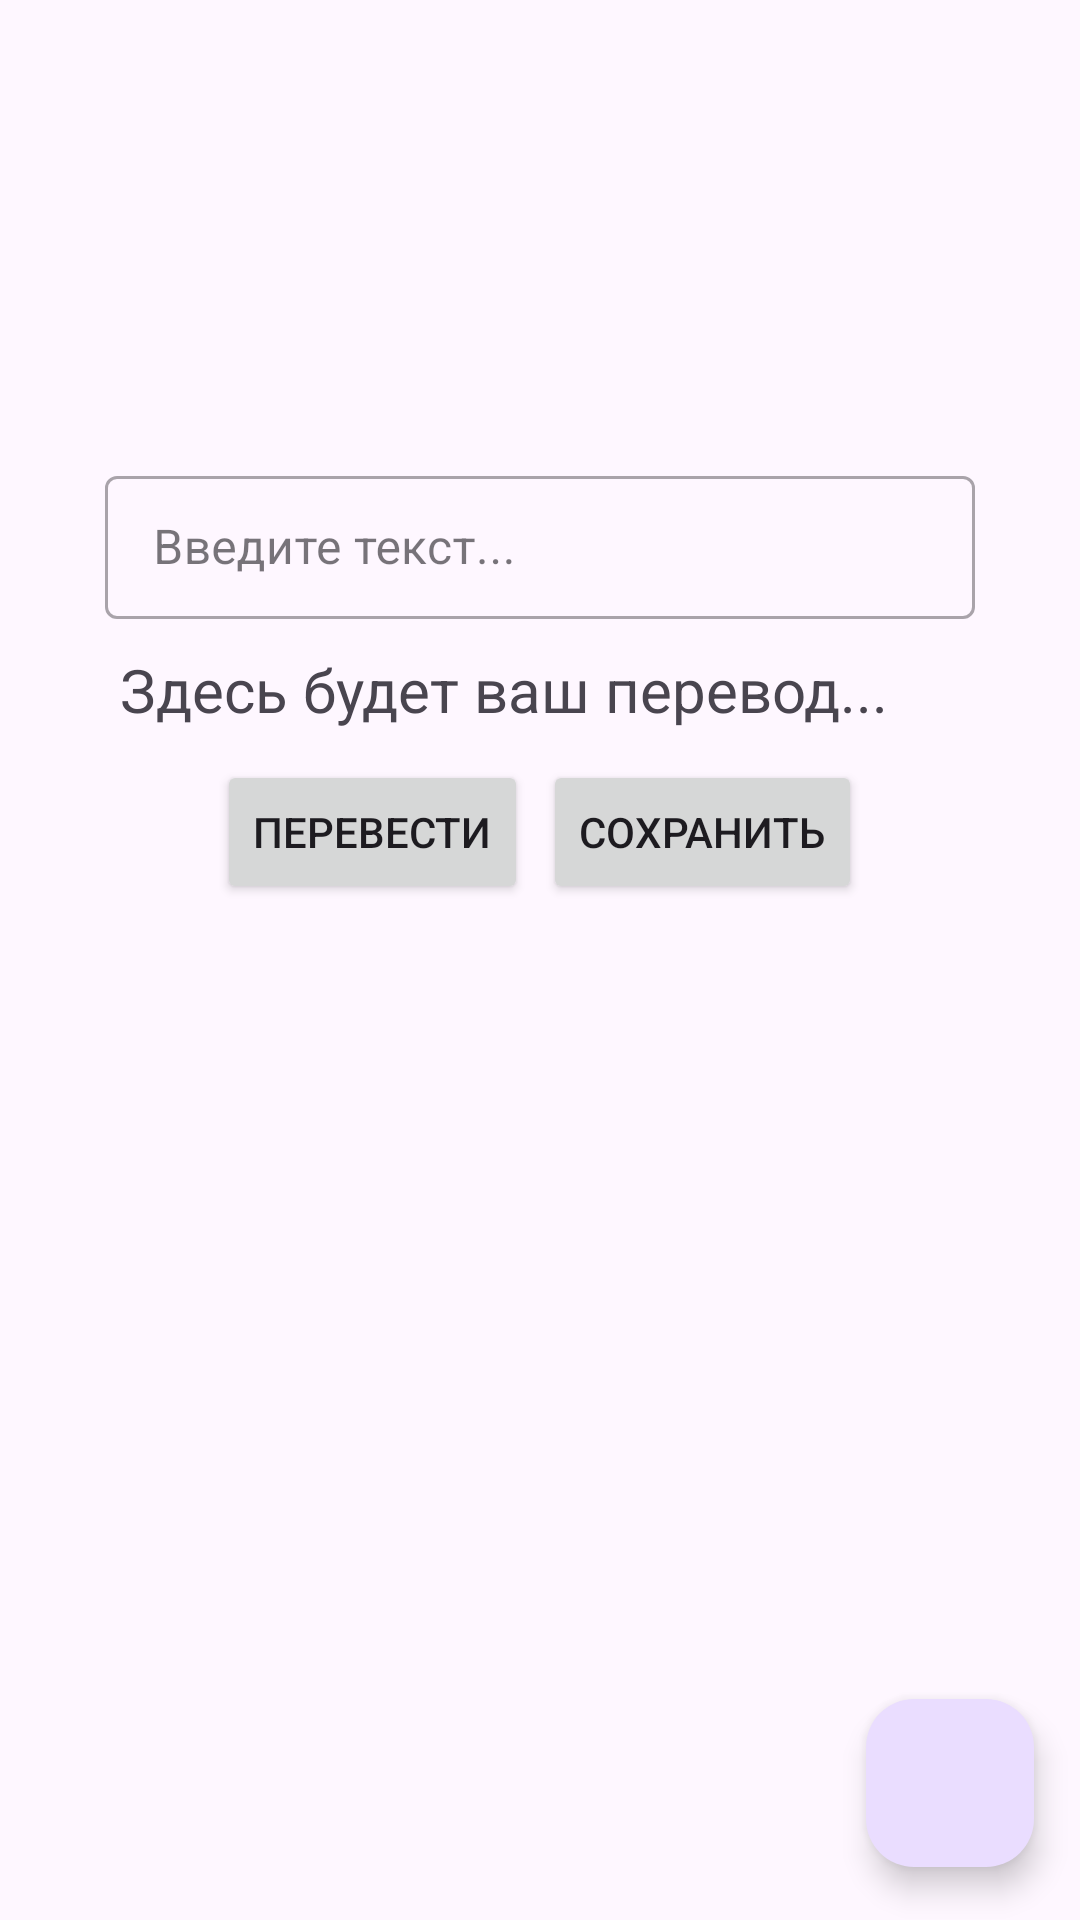

The Android layout XML behind this screen, and the referenced resources:
<!-- AndroidManifest.xml: application theme Theme.WebTest -->
<!-- res/layout/activity_main.xml -->
<?xml version="1.0" encoding="utf-8"?>
<androidx.constraintlayout.widget.ConstraintLayout xmlns:android="http://schemas.android.com/apk/res/android"
    xmlns:app="http://schemas.android.com/apk/res-auto"
    xmlns:tools="http://schemas.android.com/tools"
    android:layout_width="match_parent"
    android:layout_height="match_parent"
    tools:context=".MainActivity">
    <LinearLayout
        android:id="@+id/translate_container"
        android:layout_width="match_parent"
        android:layout_height="wrap_content"
        android:layout_marginStart="25dp"
        android:layout_marginEnd="25dp"
        android:padding="5dp"
        android:orientation="vertical"
        app:layout_constraintTop_toTopOf="parent"
        app:layout_constraintBottom_toBottomOf="parent"
        app:layout_constraintLeft_toLeftOf="parent"
        app:layout_constraintRight_toRightOf="parent"
        app:layout_constraintVertical_bias="0.35">
        <com.google.android.material.textfield.TextInputLayout
            style="@style/Widget.MaterialComponents.TextInputLayout.OutlinedBox.Dense"
            android:layout_width="match_parent"
            android:layout_height="wrap_content"
            android:paddingStart="5dp"
            android:paddingEnd="5dp"
            android:layout_marginBottom="10dp">
            <com.google.android.material.textfield.TextInputEditText
                android:id="@+id/text"
                android:layout_width="match_parent"
                android:layout_height="wrap_content"
                android:inputType="textPersonName"
                android:hint="Введите текст..." />
        </com.google.android.material.textfield.TextInputLayout>
        <TextView
            android:id="@+id/translated_text"
            android:layout_width="match_parent"
            android:layout_height="wrap_content"
            android:maxHeight="150dp"
            android:text="Здесь будет ваш перевод..."
            android:textSize="20sp"
            android:paddingEnd="5dp"
            android:paddingStart="10dp"
            android:scrollbars="vertical"
            android:layout_marginBottom="10dp"/>
        <LinearLayout
            android:layout_width="match_parent"
            android:layout_height="wrap_content"
            android:orientation="horizontal"
            android:layout_marginBottom="10dp"
            android:gravity="center">
            <Button
                android:id="@+id/translate_text_btn"
                android:layout_width="wrap_content"
                android:layout_height="wrap_content"
                android:text="Перевести"
                android:layout_marginEnd="5dp" />
            <Button
                android:id="@+id/save_btn"
                android:layout_width="wrap_content"
                android:layout_height="wrap_content"
                android:text="Сохранить"/>
        </LinearLayout>

        <ProgressBar
            android:id="@+id/progress"
            android:layout_width="wrap_content"
            android:layout_height="wrap_content"
            android:layout_gravity="center"
            android:visibility="invisible"/>
    </LinearLayout>

    <com.google.android.material.floatingactionbutton.FloatingActionButton
        android:id="@+id/storage_btn"
        android:layout_width="wrap_content"
        android:layout_height="wrap_content"
        android:src="@drawable/ic_list"
        app:layout_constraintTop_toTopOf="parent"
        app:layout_constraintBottom_toBottomOf="parent"
        app:layout_constraintLeft_toLeftOf="parent"
        app:layout_constraintRight_toRightOf="parent"
        app:layout_constraintVertical_bias="0.97"
        app:layout_constraintHorizontal_bias="0.95"
        />



</androidx.constraintlayout.widget.ConstraintLayout>
<!-- resources referenced by this layout -->
<resources>
  <style name="Theme.WebTest" parent="Base.Theme.WebTest" />
  <style name="Base.Theme.WebTest" parent="Theme.Material3.DayNight.NoActionBar">
          
          
      </style>
</resources>
